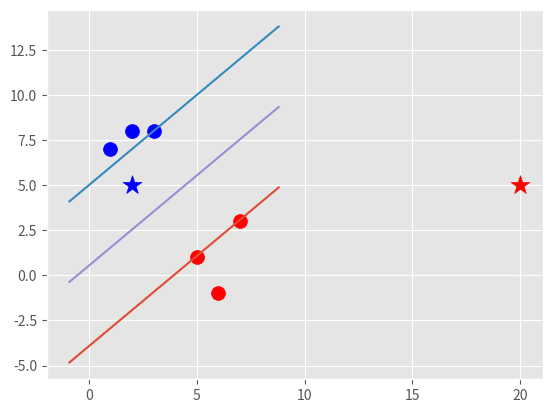

This chart was generated by the following Python code:

import numpy as np
import matplotlib.pyplot as plt
from matplotlib import style
style.use('ggplot')


 
class Support_VM():
    def __init__(self,vizualization=True):
        self.viz = vizualization
        self.colors = {1:'r',-1:'b'}
        if self.viz:
            self.fig = plt.figure()
            self.ax = self.fig.add_subplot(1,1,1)
        
    def fit(self,data):
        self.data = data
        opt_dict = {}
        transforms = [[1,1],
                      [-1,1],
                      [-1,-1],
                      [1,-1]]

        all_data = []
        for yi in self.data:
            for features in self.data[yi]:
                for feature in features:
                    all_data.append(feature)

        self.max_features_val = max(all_data)
        self.min_features_val = min(all_data)
        all_data = None

        step_size = [self.max_features_val * 0.1,
                     self.max_features_val * 0.01,
                     self.max_features_val * 0.001]

        b_range_multiple = 5

        b_multiple = 5
        latest_optimum = self.max_features_val*10

        for step in step_size:
            w = np.array([latest_optimum,latest_optimum])
            optimized = False
            while not optimized:
                for b in np.arange(-1*(self.max_features_val*b_range_multiple),self.max_features_val*b_range_multiple
                                   ,step*b_multiple):
                    for transform in transforms:
                        w_t = w*transform
                        found_option  = True
                        for i in self.data:
                            for xi in data[i]:
                                yi = i
                                if not yi*(np.dot(w_t,xi)+b) >=1:
                                    found_option = False

                        if found_option:
                            opt_dict[np.linalg.norm(w_t)] = [w_t,b]

                if w[0]<0:
                    optimized = True
                    print('Optimized a bit..')
                else:
                    w = w - step

            # opt_dict = {||w||:[w,b]}
            norms = sorted([n for n in opt_dict])
            opt_choice = opt_dict[norms[0]]
            self.w = opt_choice[0]
            self.b = opt_choice[1]

            latest_optimum = opt_choice[0][0] + step*2




    def predict(self,new_feature):
        # x.w+b
        classification = np.sign(np.dot(np.array(new_feature),self.w)+self.b)
        if classification != 0  and self.viz:
            self.ax.scatter(new_feature[0],new_feature[1],s=200,marker='*',c=self.colors[classification])
        return classification

    def visualize(self):
        [[self.ax.scatter(x[0],x[1],s=100,color=self.colors[i]) for x in data_dict[i]] for i in data_dict]

        def hyperplane(x,w,b,v):
            return (-w[0]*x - b + v) / w[1]

        datarange = (self.min_features_val*0.9,self.max_features_val*1.1)
        hyp_x_min = datarange[0]
        hyp_x_max = datarange[1]

        db1 = hyperplane(hyp_x_min,self.w,self.b,1)
        db2 = hyperplane(hyp_x_max,self.w,self.b,1)
        self.ax.plot([hyp_x_min,hyp_x_max],[db1,db2])

        dbn1 = hyperplane(hyp_x_min, self.w, self.b, -1)
        dbn2 = hyperplane(hyp_x_max, self.w, self.b, -1)
        self.ax.plot([hyp_x_min, hyp_x_max], [dbn1, dbn2])

        db01 = hyperplane(hyp_x_min, self.w, self.b, 0)
        db02 = hyperplane(hyp_x_max, self.w, self.b, 0)
        self.ax.plot([hyp_x_min, hyp_x_max], [db01, db02])
        plt.show()






data_dict = {-1:[[1,7],
            [2,8],
            [3,8]],
            1:[[5,1],
            [6,-1],
            [7,3]]}

svm = Support_VM()
svm.fit(data=data_dict)
print(svm.predict([2,5]))
print(svm.predict([20,5]))
svm.visualize()
